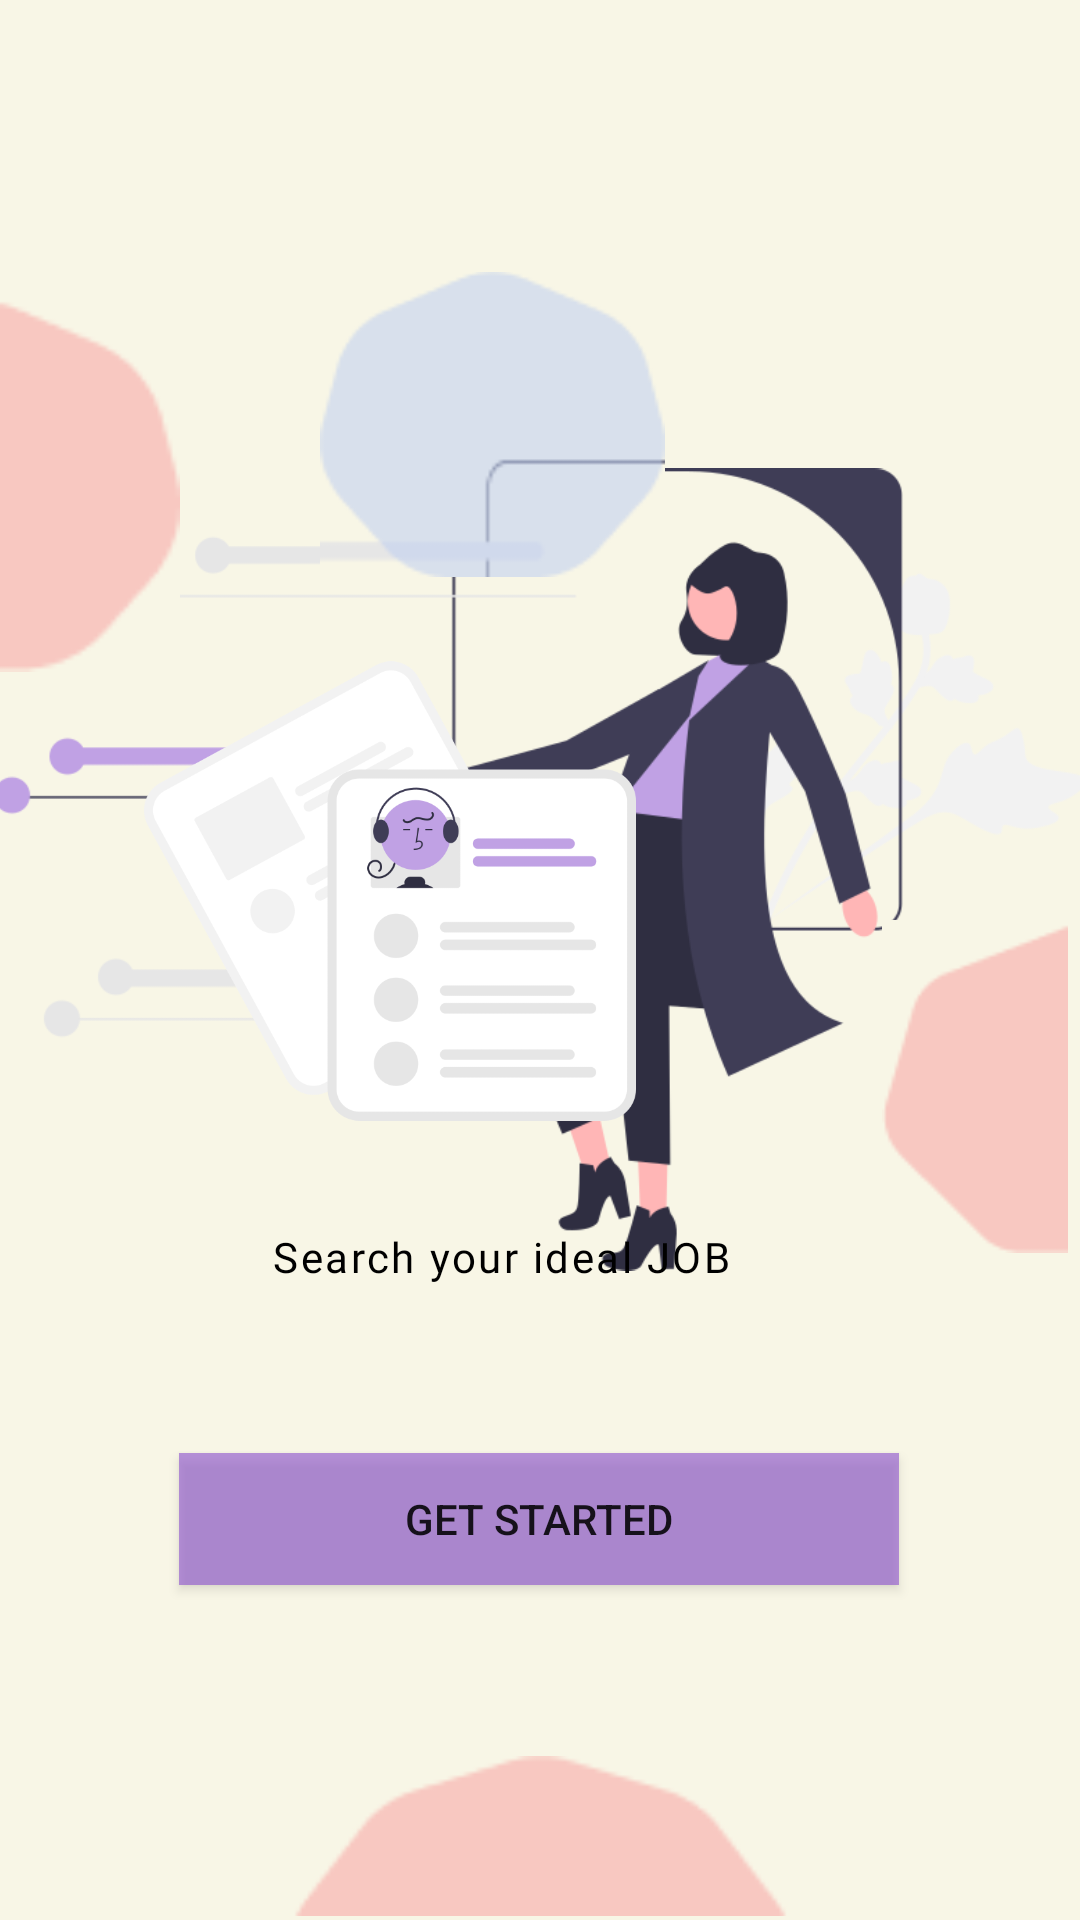

Write the Android layout XML for this screen, with the resource values it uses.
<!-- AndroidManifest.xml: application theme Theme.SavedJob -->
<!-- res/layout/activity_start_page.xml -->
<?xml version="1.0" encoding="utf-8"?>
<androidx.constraintlayout.widget.ConstraintLayout xmlns:android="http://schemas.android.com/apk/res/android"
    xmlns:app="http://schemas.android.com/apk/res-auto"
    xmlns:tools="http://schemas.android.com/tools"
    android:layout_width="match_parent"
    android:layout_height="match_parent"
    android:background="#F8F6E6"
    tools:context=".StartPage">

    <ImageView
        android:id="@+id/imageView"
        android:layout_width="364dp"
        android:layout_height="565dp"
        app:layout_constraintBottom_toBottomOf="parent"
        app:layout_constraintEnd_toEndOf="parent"
        app:layout_constraintHorizontal_bias="0.659"
        app:layout_constraintStart_toStartOf="parent"
        app:layout_constraintTop_toTopOf="parent"
        app:layout_constraintVertical_bias="0.096"
        app:srcCompat="@drawable/undraw_job_offers_re_634p" />

    <ImageView
        android:id="@+id/imageView3"
        android:layout_width="164dp"
        android:layout_height="362dp"
        android:layout_marginStart="48dp"
        app:layout_constraintBottom_toBottomOf="parent"
        app:layout_constraintStart_toStartOf="parent"
        app:layout_constraintTop_toTopOf="parent"
        app:layout_constraintVertical_bias="0.417"
        app:srcCompat="@drawable/undraw_resume_re_hk" />

    <TextView
        android:id="@+id/search_your"
        android:layout_width="179dp"
        android:layout_height="30dp"
        android:gravity="top"
        android:lineSpacingExtra="-6sp"
        android:text="@string/search_your"
        android:fontFamily="@font/poppins_bond"
        android:textAppearance="@style/search_your"
        app:layout_constraintBottom_toBottomOf="parent"
        app:layout_constraintEnd_toEndOf="parent"
        app:layout_constraintStart_toStartOf="parent"
        app:layout_constraintTop_toTopOf="parent"
        app:layout_constraintVertical_bias="0.671" />

    <Button
        android:id="@+id/getstart"
        android:layout_width="240dp"
        android:layout_height="44dp"
        android:layout_alignParentTop="true"
        android:layout_centerHorizontal="true"
        android:background="#998C51D0"
        android:text="Get Started"
        app:layout_constraintBottom_toBottomOf="parent"
        app:layout_constraintEnd_toEndOf="parent"
        app:layout_constraintHorizontal_bias="0.497"
        app:layout_constraintStart_toStartOf="parent"
        app:layout_constraintTop_toBottomOf="@+id/search_your"
        app:layout_constraintVertical_bias="0.288" />

    <ImageView
        android:id="@+id/imageView4"
        android:layout_width="60dp"
        android:layout_height="141dp"
        app:layout_constraintBottom_toBottomOf="parent"
        app:layout_constraintEnd_toEndOf="parent"
        app:layout_constraintHorizontal_bias="0.0"
        app:layout_constraintStart_toStartOf="parent"
        app:layout_constraintTop_toTopOf="parent"
        app:layout_constraintVertical_bias="0.183"
        app:srcCompat="@drawable/polygon1" />

    <ImageView
        android:id="@+id/imageView5"
        android:layout_width="171dp"
        android:layout_height="56dp"
        app:layout_constraintBottom_toBottomOf="parent"
        app:layout_constraintEnd_toEndOf="parent"
        app:layout_constraintStart_toStartOf="parent"
        app:srcCompat="@drawable/polygon3" />

    <ImageView
        android:id="@+id/imageView6"
        android:layout_width="115dp"
        android:layout_height="163dp"
        app:layout_constraintBottom_toBottomOf="parent"
        app:layout_constraintEnd_toEndOf="parent"
        app:layout_constraintHorizontal_bias="0.435"
        app:layout_constraintStart_toStartOf="parent"
        app:layout_constraintTop_toTopOf="parent"
        app:layout_constraintVertical_bias="0.126"
        app:srcCompat="@drawable/polygon5" />

    <ImageView
        android:id="@+id/imageView7"
        android:layout_width="62dp"
        android:layout_height="181dp"
        android:layout_marginEnd="4dp"
        app:layout_constraintBottom_toBottomOf="parent"
        app:layout_constraintEnd_toEndOf="parent"
        app:layout_constraintTop_toTopOf="parent"
        app:layout_constraintVertical_bias="0.592"
        app:srcCompat="@drawable/polygon2" />
</androidx.constraintlayout.widget.ConstraintLayout>
<!-- resources referenced by this layout -->
<resources>
  <!-- drawable polygon1: png bitmap (drawable, 818 bytes) -->
  <!-- drawable polygon2: png bitmap (drawable, 823 bytes) -->
  <!-- drawable polygon3: png bitmap (drawable, 727 bytes) -->
  <!-- drawable polygon5: png bitmap (drawable, 1630 bytes) -->
  <!-- drawable undraw_job_offers_re_634p: png bitmap (drawable, 34566 bytes) -->
  <!-- drawable undraw_resume_re_hk: png bitmap (drawable, 29407 bytes) -->
  <string name="search_your">Search your ideal JOB</string>
  <style name="search_your">
          <item name="android:textSize">14sp</item>
          <item name="android:letterSpacing">0.06</item>
          <item name="android:textColor">#000000</item>
      </style>
  <style name="Theme.SavedJob" parent="Theme.AppCompat.Light.NoActionBar">
          
          <item name="colorPrimary">@color/purple_500</item>
          <item name="colorPrimaryDark">@color/purple_700</item>
          <item name="colorAccent">@color/teal_200</item>
          
      </style>
  <color name="purple_500">#FF6200EE</color>
  <color name="purple_700">#FF3700B3</color>
  <color name="teal_200">#FF03DAC5</color>
</resources>
